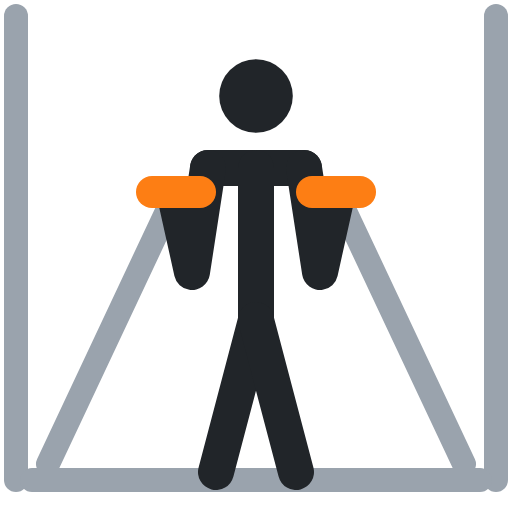
t = 0.00 s
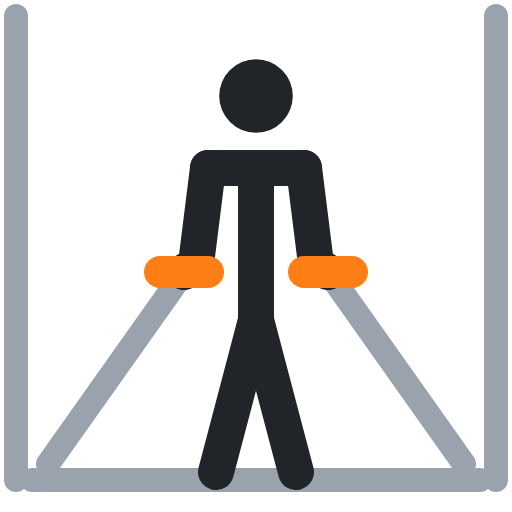
t = 0.40 s
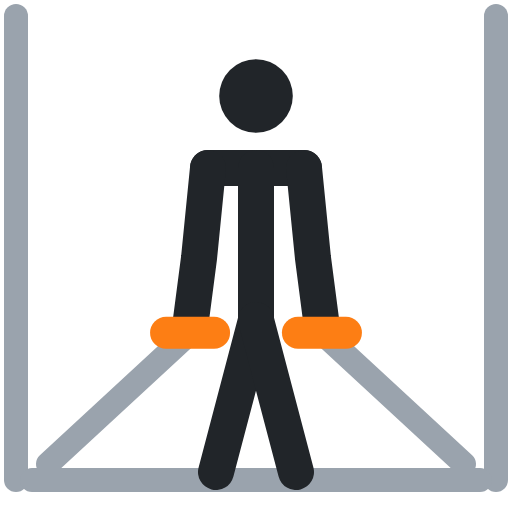
t = 0.60 s
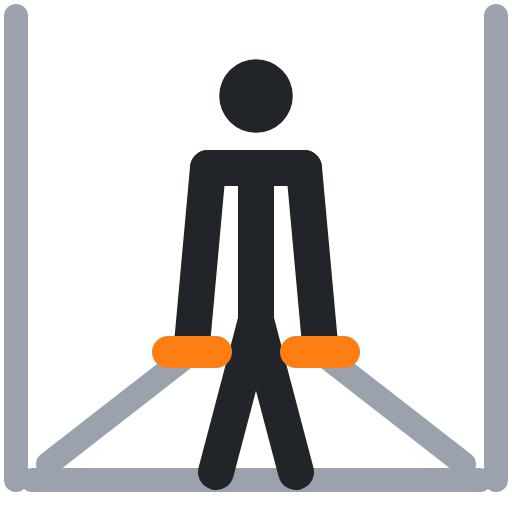
t = 1.00 s
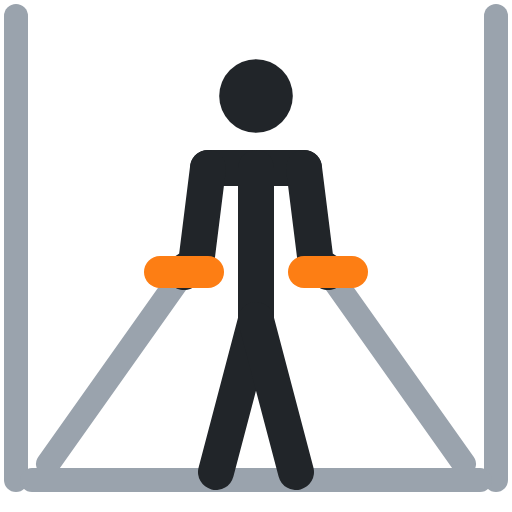
t = 1.40 s
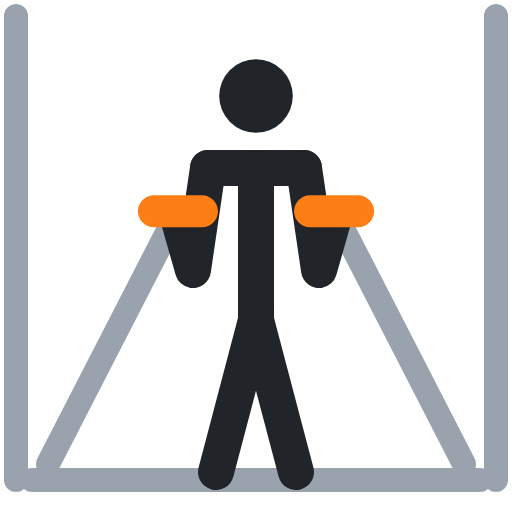
t = 1.60 s

The animated SVG that drew these frames (rendered in a browser with its animation timeline set to each time). Animation: 6 SMIL elements (animate=6); one cycle of 2.00 s, repeats indefinitely.

<svg xmlns="http://www.w3.org/2000/svg" viewBox="0 0 64 64" fill="none" stroke-linecap="round" stroke-linejoin="round"><polyline points="2,2 2,60" stroke="#9aa3ad" stroke-width="3"/><polyline points="6,58 22,24" stroke="#9aa3ad" stroke-width="3"><animate attributeName="points" values="6,58 22,24;6,58 24,44;6,58 24,44;6,58 22,24;6,58 22,24" keyTimes="0;.4;.5;.9;1" calcMode="spline" keySplines=".45 0 .55 1;.45 0 .55 1;.45 0 .55 1;.45 0 .55 1" dur="2s" repeatCount="indefinite"/></polyline><polyline points="62,2 62,60" stroke="#9aa3ad" stroke-width="3"/><polyline points="58,58 42,24" stroke="#9aa3ad" stroke-width="3"><animate attributeName="points" values="58,58 42,24;58,58 40,44;58,58 40,44;58,58 42,24;58,58 42,24" keyTimes="0;.4;.5;.9;1" calcMode="spline" keySplines=".45 0 .55 1;.45 0 .55 1;.45 0 .55 1;.45 0 .55 1" dur="2s" repeatCount="indefinite"/></polyline><polyline points="4,60 60,60" stroke="#9aa3ad" stroke-width="3"/><circle cx="32" cy="12" r="4.6" fill="#212529"/><polyline points="26,21 38,21" stroke="#212529" stroke-width="4.5"/><polyline points="32,21 32,40" stroke="#212529" stroke-width="4.5"/><polyline points="32,40 27,59" stroke="#212529" stroke-width="4.5"/><polyline points="32,40 37,59" stroke="#212529" stroke-width="4.5"/><polyline points="26,21 24,34 22,25" stroke="#212529" stroke-width="4.5"><animate attributeName="points" values="26,21 24,34 22,25;26,21 25,32 24,43;26,21 25,32 24,43;26,21 24,34 22,25;26,21 24,34 22,25" keyTimes="0;.4;.5;.9;1" calcMode="spline" keySplines=".45 0 .55 1;.45 0 .55 1;.45 0 .55 1;.45 0 .55 1" dur="2s" repeatCount="indefinite"/></polyline><polyline points="38,21 40,34 42,25" stroke="#212529" stroke-width="4.5"><animate attributeName="points" values="38,21 40,34 42,25;38,21 39,32 40,43;38,21 39,32 40,43;38,21 40,34 42,25;38,21 40,34 42,25" keyTimes="0;.4;.5;.9;1" calcMode="spline" keySplines=".45 0 .55 1;.45 0 .55 1;.45 0 .55 1;.45 0 .55 1" dur="2s" repeatCount="indefinite"/></polyline><polyline points="19,24 25,24" stroke="#fd7e14" stroke-width="4"><animate attributeName="points" values="19,24 25,24;21,44 27,44;21,44 27,44;19,24 25,24;19,24 25,24" keyTimes="0;.4;.5;.9;1" calcMode="spline" keySplines=".45 0 .55 1;.45 0 .55 1;.45 0 .55 1;.45 0 .55 1" dur="2s" repeatCount="indefinite"/></polyline><polyline points="39,24 45,24" stroke="#fd7e14" stroke-width="4"><animate attributeName="points" values="39,24 45,24;37,44 43,44;37,44 43,44;39,24 45,24;39,24 45,24" keyTimes="0;.4;.5;.9;1" calcMode="spline" keySplines=".45 0 .55 1;.45 0 .55 1;.45 0 .55 1;.45 0 .55 1" dur="2s" repeatCount="indefinite"/></polyline></svg>
